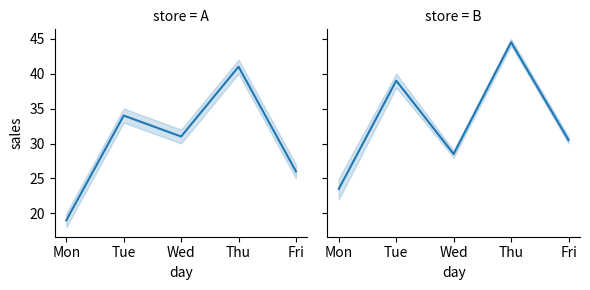
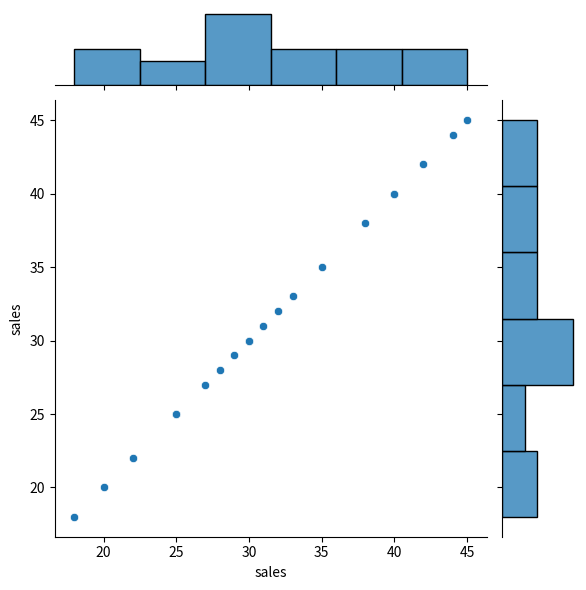
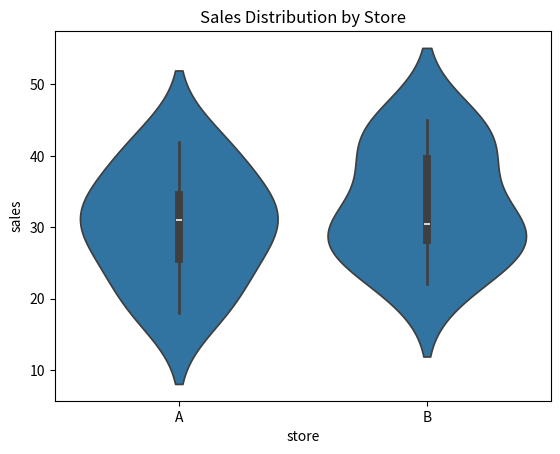
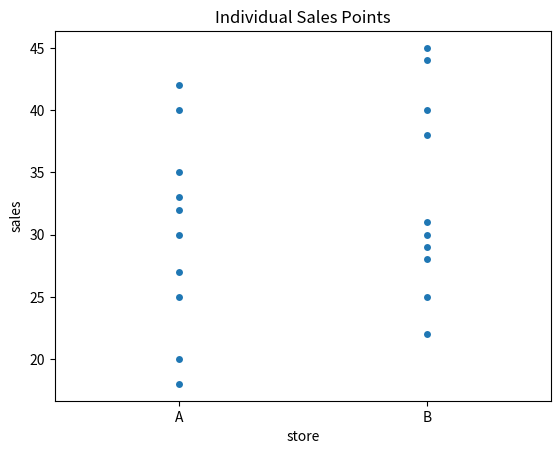

Here is the Python script that generated these plots, in order:
import seaborn as sns
import matplotlib.pyplot as plt
import pandas as pd

# Long-format dataset: 20 rows total - 4 weeks of Mon-Fri sales,
# alternating between store A and store B in blocks of 5
df = pd.DataFrame({
    'day': ['Mon', 'Tue', 'Wed', 'Thu', 'Fri'] * 4,
    'sales': [20, 35, 30, 40, 25, 22, 38, 28, 45, 30, 18, 33, 32, 42, 27, 25, 40, 29, 44, 31],
    'store': ['A'] * 5 + ['B'] * 5 + ['A'] * 5 + ['B'] * 5
})

# Build a grid with one panel per distinct value of 'store'
g = sns.FacetGrid(df, col='store')
# Draw the same lineplot (day vs sales) inside each panel, using that panel's data slice
g.map(sns.lineplot, 'day', 'sales')
plt.show()

# kind='scatter' draws points in the center plus a histogram of each axis on the margins
# (using 'sales' for both axes here only because this dataset has one numeric column)
sns.jointplot(x='sales', y='sales', data=df, kind='scatter')
plt.show()

# Violin plot: shows the smoothed distribution shape of sales for each store
sns.violinplot(x='store', y='sales', data=df)
plt.title('Sales Distribution by Store')
plt.show()
# Swarm plot: shows every individual sales value as a point, offset to avoid overlap
sns.swarmplot(x='store', y='sales', data=df)
plt.title('Individual Sales Points')
plt.show()
